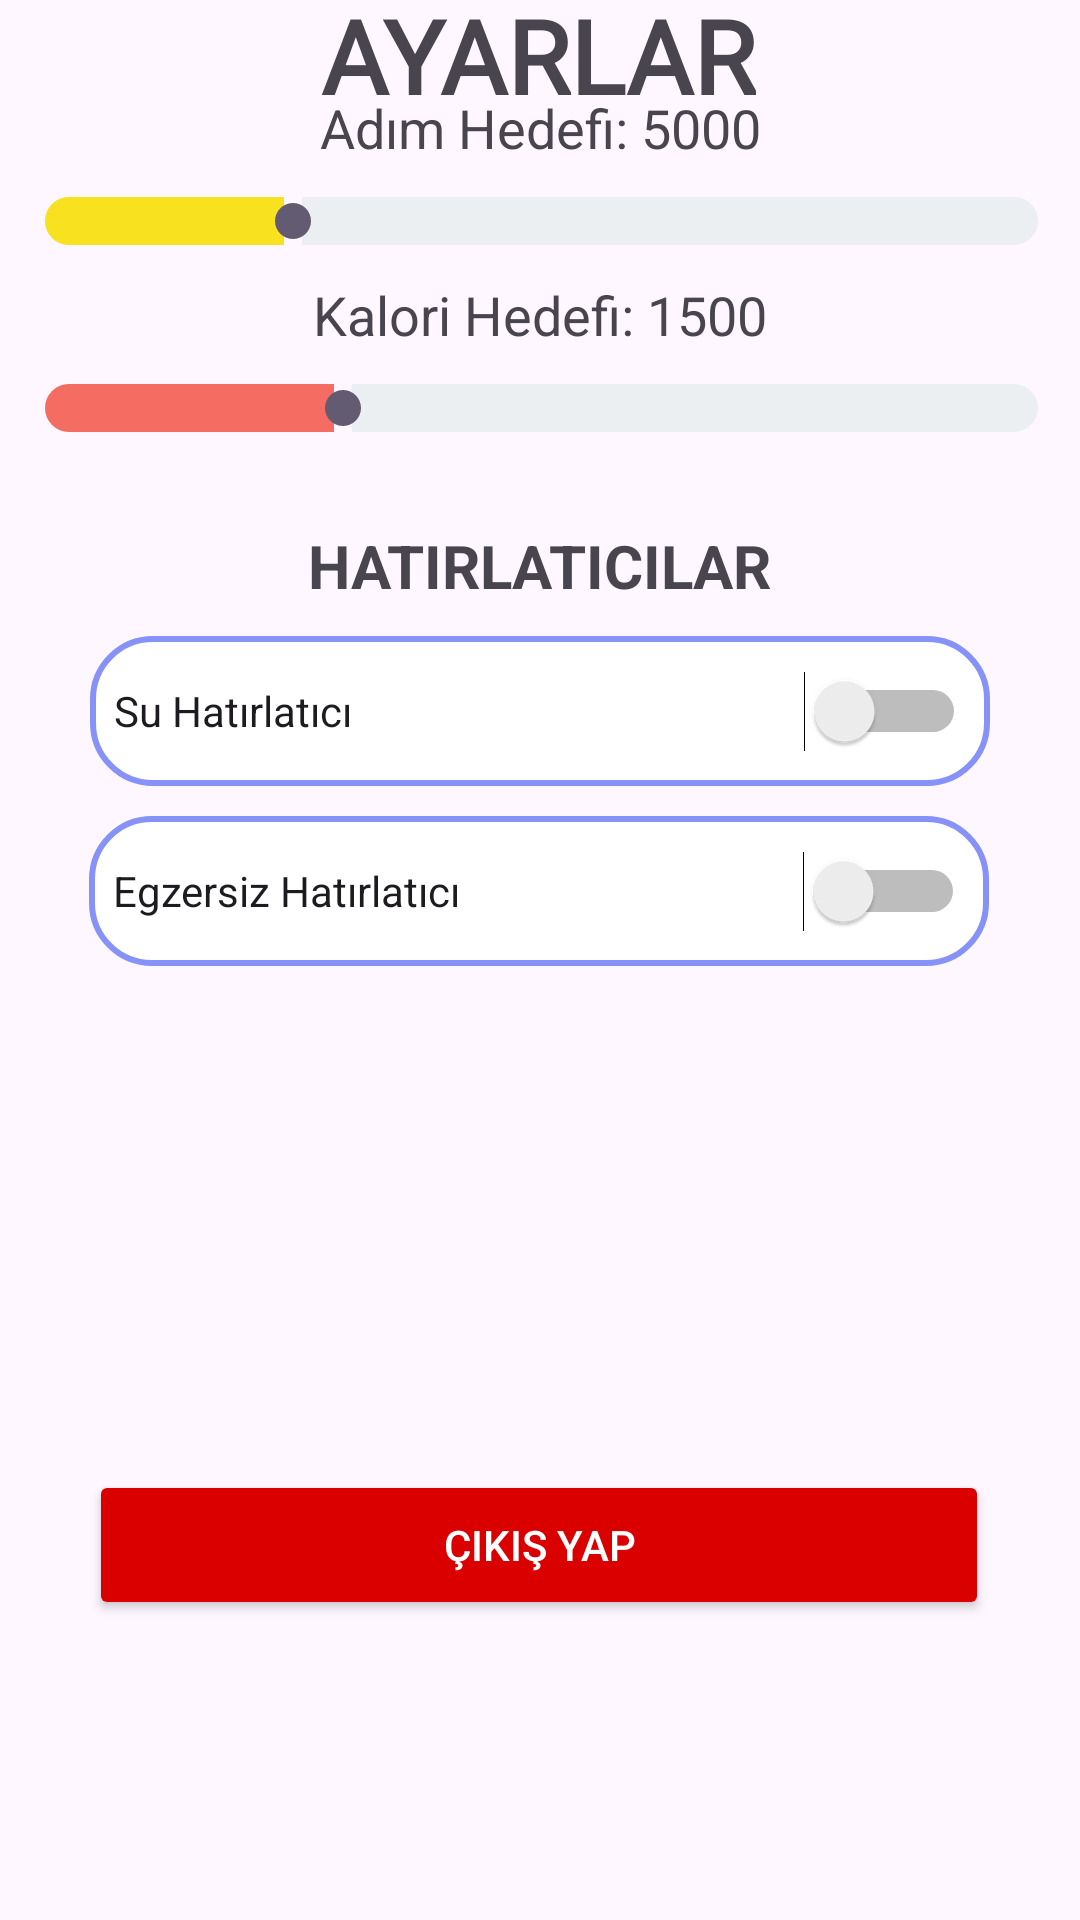

This screen was rendered from an Android layout file. Write that file and the resources it references.
<!-- AndroidManifest.xml: application theme Theme.FitOl -->
<!-- res/layout/fragment_profile.xml -->
<?xml version="1.0" encoding="utf-8"?>
<androidx.constraintlayout.widget.ConstraintLayout xmlns:android="http://schemas.android.com/apk/res/android"
    xmlns:app="http://schemas.android.com/apk/res-auto"
    xmlns:tools="http://schemas.android.com/tools"
    android:layout_width="match_parent"
    android:layout_height="match_parent"

    tools:context="com.fitol.fitol.ProfileFragment">

    <TextView
        android:id="@+id/textViewTitle"
        android:layout_width="wrap_content"
        android:layout_height="wrap_content"
        android:fontFamily="@font/alfa_slab_one"
        android:text="AYARLAR"
        android:textSize="34sp"
        android:textStyle="bold"
        app:layout_constraintBottom_toTopOf="@+id/textViewAdimHedefi"
        app:layout_constraintEnd_toEndOf="parent"
        app:layout_constraintHorizontal_bias="0.497"
        app:layout_constraintStart_toStartOf="parent"
        app:layout_constraintTop_toTopOf="parent"
        app:layout_constraintVertical_bias="0.329" />

    <TextView
        android:id="@+id/textViewAdimHedefi"
        android:layout_width="wrap_content"
        android:layout_height="wrap_content"
        android:layout_marginBottom="10dp"
        android:text="Adım Hedefi: 5000"
        android:textSize="18sp"
        app:layout_constraintBottom_toTopOf="@+id/seekBarAdim"
        app:layout_constraintEnd_toEndOf="parent"
        app:layout_constraintStart_toStartOf="parent" />

    <SeekBar
        android:id="@+id/seekBarAdim"
        android:layout_width="363dp"
        android:layout_height="wrap_content"
        android:layout_marginBottom="10dp"
        android:max="20000"
        android:progress="5000"
        android:progressDrawable="@drawable/seekbar_background"
        app:layout_constraintBottom_toTopOf="@+id/textViewKaloriHedefi"
        app:layout_constraintEnd_toEndOf="parent"
        app:layout_constraintStart_toStartOf="parent" />

    <TextView
        android:id="@+id/textViewKaloriHedefi"
        android:layout_width="wrap_content"
        android:layout_height="wrap_content"
        android:layout_marginBottom="10dp"
        android:text="Kalori Hedefi: 1500"
        android:textSize="18sp"
        app:layout_constraintBottom_toTopOf="@+id/seekBarKalori"
        app:layout_constraintEnd_toEndOf="parent"
        app:layout_constraintStart_toStartOf="parent" />

    <SeekBar
        android:id="@+id/seekBarKalori"
        android:layout_width="363dp"
        android:layout_height="wrap_content"
        android:layout_marginBottom="30dp"
        android:max="5000"
        android:progress="1500"
        android:progressDrawable="@drawable/seekbar_bacgkround2"
        app:layout_constraintBottom_toTopOf="@+id/textView13"
        app:layout_constraintEnd_toEndOf="parent"
        app:layout_constraintStart_toStartOf="parent" />

    <TextView
        android:id="@+id/textView13"
        android:layout_width="wrap_content"
        android:layout_height="wrap_content"
        android:layout_marginBottom="10dp"
        android:text="HATIRLATICILAR"
        android:textSize="20sp"
        android:textStyle="bold"
        app:layout_constraintBottom_toTopOf="@+id/switchSuHatirlatici"
        app:layout_constraintEnd_toEndOf="parent"
        app:layout_constraintStart_toStartOf="parent" />

    <Switch
        android:id="@+id/switchSuHatirlatici"
        android:layout_width="300dp"
        android:layout_height="50dp"
        android:layout_marginBottom="10dp"
        android:background="@drawable/edittext_bkg"
        android:padding="8dp"
        android:text="Su Hatırlatıcı"
        app:layout_constraintBottom_toTopOf="@+id/switchExerciseReminder"
        app:layout_constraintEnd_toEndOf="parent"
        app:layout_constraintStart_toStartOf="parent" />

    <Switch
        android:id="@+id/switchExerciseReminder"
        android:layout_width="300dp"
        android:layout_height="50dp"
        android:layout_marginBottom="168dp"
        android:background="@drawable/edittext_bkg"
        android:padding="8dp"
        android:text="Egzersiz Hatırlatıcı"
        app:layout_constraintBottom_toTopOf="@+id/buttonLogout"
        app:layout_constraintEnd_toEndOf="parent"
        app:layout_constraintHorizontal_bias="0.495"
        app:layout_constraintStart_toStartOf="parent" />

    <Button
        android:id="@+id/buttonLogout"
        android:layout_width="300dp"
        android:layout_height="50dp"
        android:layout_marginBottom="100dp"
        android:backgroundTint="#DB0000"
        android:text="Çıkış Yap"
        android:textColor="@android:color/white"
        app:layout_constraintBottom_toBottomOf="parent"
        app:layout_constraintEnd_toEndOf="parent"
        app:layout_constraintHorizontal_bias="0.495"
        app:layout_constraintStart_toStartOf="parent" />

</androidx.constraintlayout.widget.ConstraintLayout>
<!-- resources referenced by this layout -->
<resources>
  <!-- drawable edittext_bkg (drawable) -->
  <?xml version="1.0" encoding="utf-8"?>
  <shape xmlns:android="http://schemas.android.com/apk/res/android"
      android:shape="rectangle">
  
      <solid
          android:color="@color/white"/>
  
      <corners
          android:radius="20dp"/>
  
      <stroke
          android:width="2dp"
          android:color="@color/lavender"/>
  
  
  </shape>
  <!-- drawable seekbar_bacgkround2 (drawable) -->
  <layer-list xmlns:android="http://schemas.android.com/apk/res/android">
      <item android:id="@android:id/background">
          <shape android:shape="rectangle">
              <corners android:radius="8dp" />
              <solid android:color="#ECEFF1"/>
          </shape>
      </item>
      <item android:id="@android:id/progress">
          <clip>
              <shape android:shape="rectangle">
                  <corners android:radius="8dp" />
                  <solid android:color="#F46C62"/>
              </shape>
          </clip>
      </item>
  </layer-list>
  <!-- drawable seekbar_background (drawable) -->
  <layer-list xmlns:android="http://schemas.android.com/apk/res/android">
      <item android:id="@android:id/background">
          <shape android:shape="rectangle">
              <corners android:radius="8dp" />
              <solid android:color="#ECEFF1"/>
          </shape>
      </item>
      <item android:id="@android:id/progress">
          <clip>
              <shape android:shape="rectangle">
                  <corners android:radius="8dp" />
                  <solid android:color="#F8E21F"/>
              </shape>
          </clip>
      </item>
  </layer-list>
  <style name="Theme.FitOl" parent="Base.Theme.FitOl" />
  <color name="white">#FFFFFFFF</color>
  <color name="lavender">#8692f7</color>
  <style name="Base.Theme.FitOl" parent="Theme.Material3.DayNight.NoActionBar">
          
           <item name="colorPrimary">@color/green</item>
          <item name="colorPrimaryVariant">@color/green</item>
          <item name="android:statusBarColor">@color/green</item>
      </style>
  <color name="green">#a8bfab</color>
</resources>
